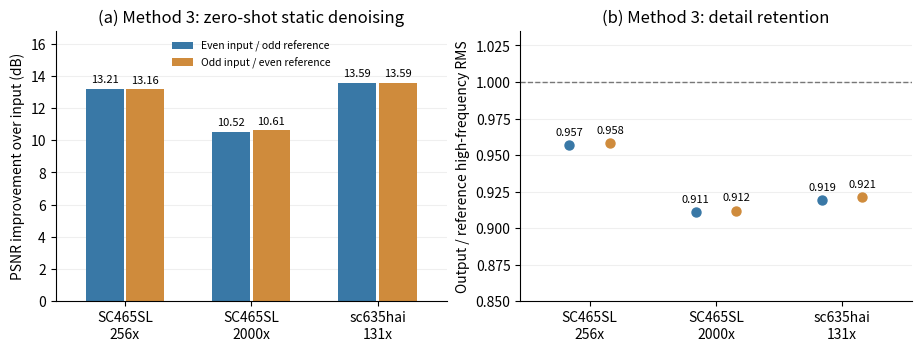

Here is the Python script that generated this plot: (Note: this script raises an exception after producing the figure.)
from pathlib import Path

import matplotlib

matplotlib.use("Agg")

import matplotlib.pyplot as plt
import numpy as np


# Values from the frozen zero-shot audit, 2026-10-12, static disjoint frame pools.
labels = ["SC465SL\n256x", "SC465SL\n2000x", "sc635hai\n131x"]
even_gain = np.array([13.211, 10.523, 13.588])
odd_gain = np.array([13.158, 10.613, 13.587])
even_hf = np.array([0.957, 0.911, 0.919])
odd_hf = np.array([0.958, 0.912, 0.921])
x = np.arange(len(labels))

plt.rcParams.update({"font.size": 10, "pdf.fonttype": 42, "axes.spines.top": False,
                     "axes.spines.right": False})
fig, axes = plt.subplots(1, 2, figsize=(9.1, 3.4), layout="constrained")
for offset, gain, hf, color, label in [
    (-0.16, even_gain, even_hf, "#3978a6", "Even input / odd reference"),
    (0.16, odd_gain, odd_hf, "#cf8b3c", "Odd input / even reference"),
]:
    bars = axes[0].bar(x + offset, gain, width=0.30, color=color, label=label)
    axes[0].bar_label(bars, fmt="%.2f", fontsize=8, padding=3)
    axes[1].scatter(x + offset, hf, color=color, s=42)
    for position, value in zip(x + offset, hf, strict=True):
        axes[1].annotate(f"{value:.3f}", (position, value), xytext=(0, 7),
                         textcoords="offset points", ha="center", fontsize=8)
for ax in axes:
    ax.set_xticks(x, labels)
    ax.set_xlim(-0.55, 2.55)
    ax.set_axisbelow(True)
    ax.grid(axis="y", alpha=0.20)
axes[0].set_ylim(0, 16.8)
axes[0].set_ylabel("PSNR improvement over input (dB)")
axes[0].set_title("(a) Method 3: zero-shot static denoising")
axes[0].legend(loc="upper center", fontsize=7.5, frameon=False)
axes[1].axhline(1.0, color="#777777", lw=1, ls="--")
axes[1].set_ylim(0.85, 1.035)
axes[1].set_ylabel("Output / reference high-frequency RMS")
axes[1].set_title("(b) Method 3: detail retention")
fig.savefig(Path(__file__).with_name("generalization_static.pdf"))
plt.close(fig)
